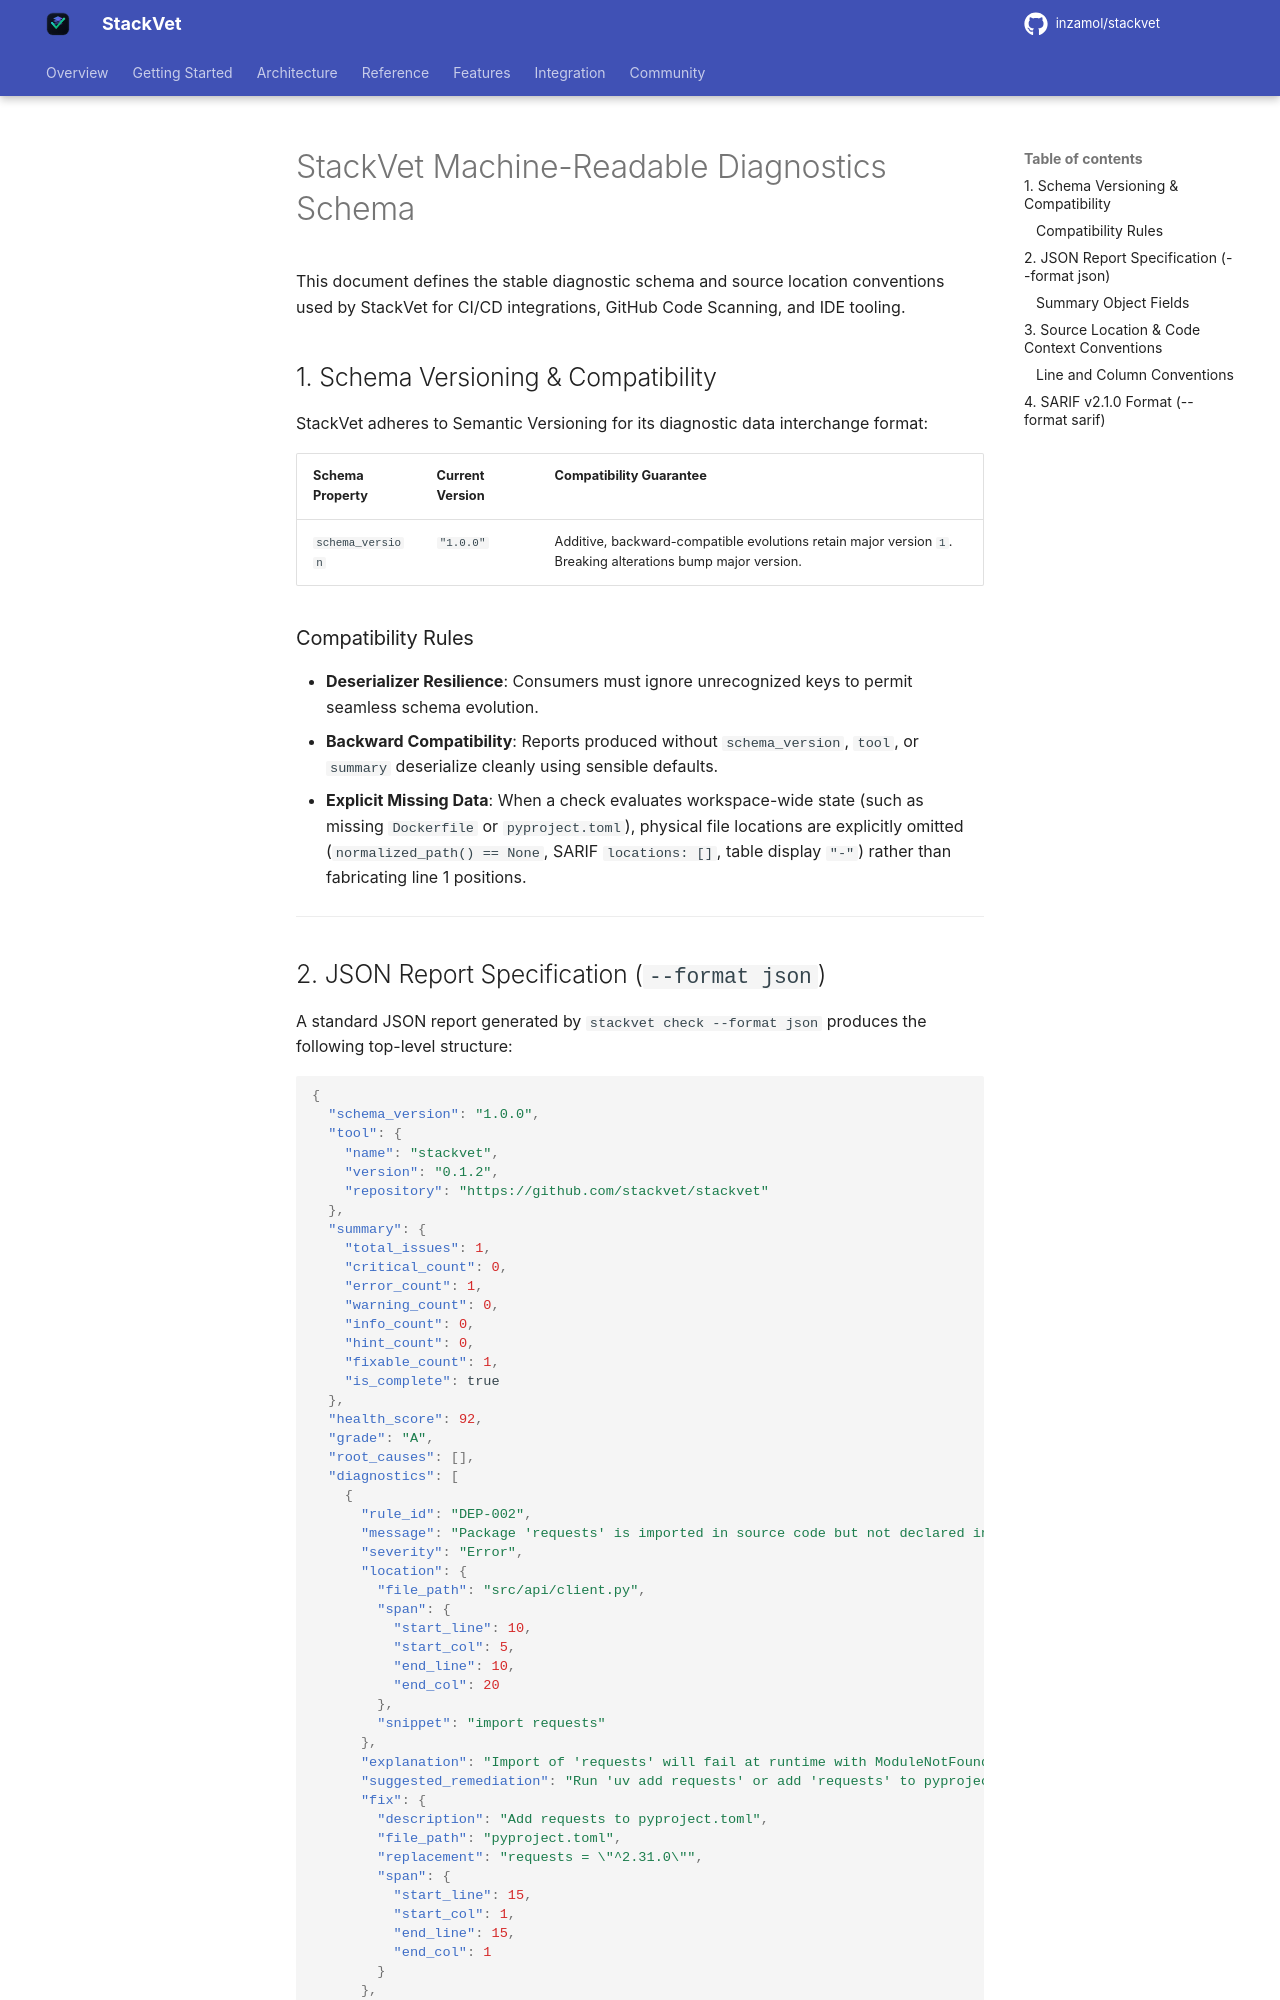

repository: inzamol/stackvet · page: diagnostics_schema/index.html · generator: mkdocs

# StackVet Machine-Readable Diagnostics Schema

This document defines the stable diagnostic schema and source location conventions used by StackVet for CI/CD integrations, GitHub Code Scanning, and IDE tooling.

## 1. Schema Versioning & Compatibility

StackVet adheres to Semantic Versioning for its diagnostic data interchange format:

| Schema Property | Current Version | Compatibility Guarantee |
|---|---|---|
| `schema_version` | `"1.0.0"` | Additive, backward-compatible evolutions retain major version `1`. Breaking alterations bump major version. |

### Compatibility Rules
- **Deserializer Resilience**: Consumers must ignore unrecognized keys to permit seamless schema evolution.
- **Backward Compatibility**: Reports produced without `schema_version`, `tool`, or `summary` deserialize cleanly using sensible defaults.
- **Explicit Missing Data**: When a check evaluates workspace-wide state (such as missing `Dockerfile` or `pyproject.toml`), physical file locations are explicitly omitted (`normalized_path() == None`, SARIF `locations: []`, table display `"-"`) rather than fabricating line 1 positions.

---
